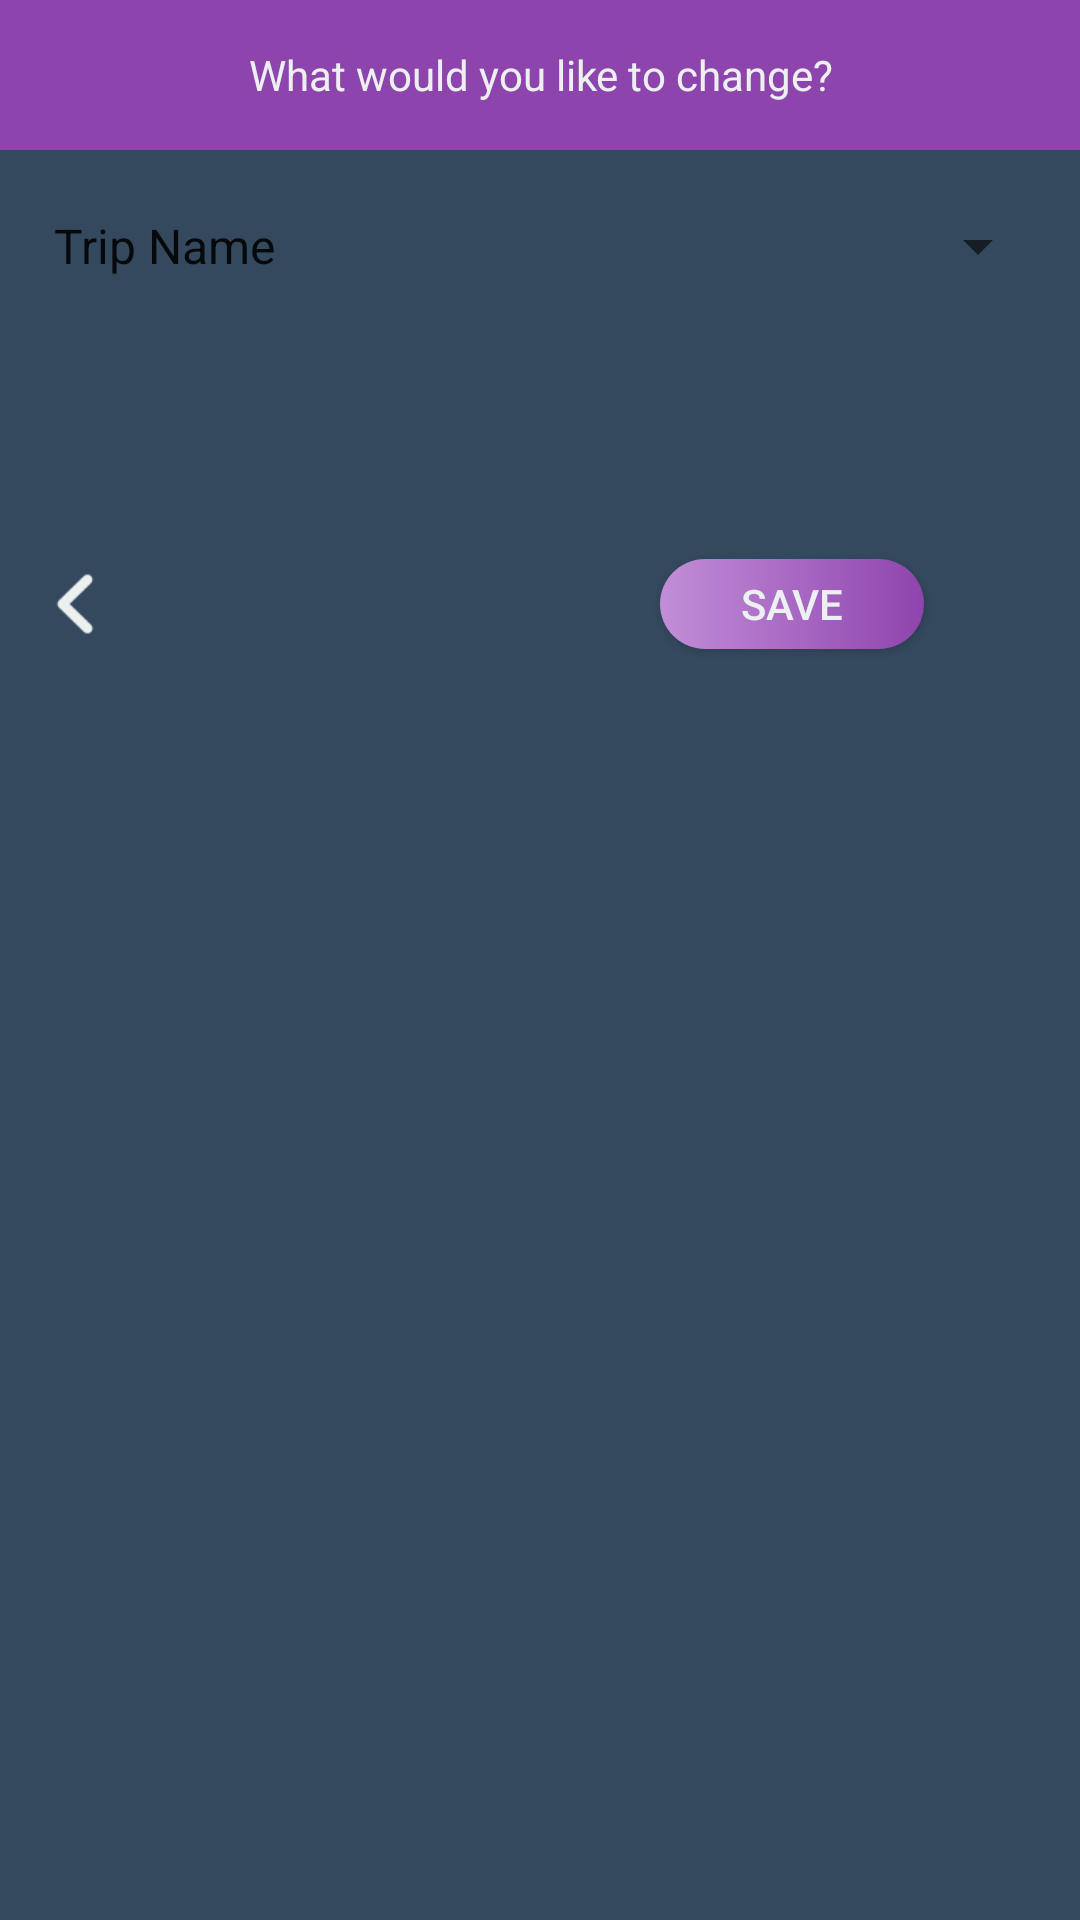

Android layout source for this screen:
<!-- AndroidManifest.xml: application theme Theme.MExpense -->
<!-- res/layout/layout_edit_dialog.xml -->
<?xml version="1.0" encoding="utf-8"?>
    <RelativeLayout xmlns:android="http://schemas.android.com/apk/res/android"
        android:orientation="vertical"
        android:layout_width="match_parent"
        android:layout_height="wrap_content"
        android:background="@color/wetasphalt_dark">

    <TextView
        android:id="@+id/textView_dialog"
        android:layout_width="match_parent"
        android:layout_height="50dp"
        android:background="@color/wisteria_dark_accent"
        android:gravity="center"
        android:scaleType="fitCenter"
        android:text="@string/dialog_custom_title"
        android:textColor="@color/clouds_light"/>

    <androidx.appcompat.widget.AppCompatButton
        android:id="@+id/save_Btn_dialog"
        android:layout_width="wrap_content"
        android:layout_height="30dp"
        android:layout_below="@+id/editTextInput"
        android:layout_marginStart="220dp"
        android:layout_marginTop="15dp"
        android:layout_marginEnd="10dp"
        android:layout_marginBottom="20dp"
        android:background="@drawable/button_layout"
        android:text="@string/trip_save"
        android:textColor="@color/clouds_light" />

    <androidx.appcompat.widget.AppCompatImageButton
        android:id="@+id/cancel_Btn_dialog"
        android:layout_width="30dp"
        android:layout_height="30dp"
        android:layout_below="@+id/editTextInput"
        android:layout_marginStart="10dp"
        android:layout_marginTop="15dp"
        android:layout_marginBottom="20dp"
        android:background="@drawable/back_white"
        android:textColor="@color/clouds_light" />

    <Spinner
        android:id="@+id/dialog_spinner"
        android:layout_width="match_parent"
        android:layout_height="wrap_content"
        android:layout_marginStart="10dp"
        android:layout_marginTop="70dp"
        android:layout_marginEnd="10dp"
        android:layout_marginBottom="20dp"
        android:textColor="@color/clouds_light"
        android:entries="@array/edit_trip_options" />

    <EditText
        android:id="@+id/editTextInput"
        android:layout_width="match_parent"
        android:layout_height="wrap_content"
        android:layout_marginStart="10dp"
        android:layout_marginTop="110dp"
        android:layout_marginEnd="10dp"
        android:layout_marginBottom="20dp"
        android:ems="10"
        android:inputType="textPersonName"
        android:textColor="@color/clouds_light"
        android:textColorHint="@color/silver_hint"
        android:visibility="invisible" />

    <RadioGroup
        android:id="@+id/dialogRadioGroup"
        android:layout_width="match_parent"
        android:layout_height="wrap_content"
        android:orientation="horizontal"
        android:layout_marginStart="10dp"
        android:layout_marginTop="110dp"
        android:layout_marginEnd="10dp"
        android:layout_marginBottom="20dp"
        android:visibility="invisible">

        <RadioButton
            android:id="@+id/dialogYesRadioButton"
            android:layout_width="151dp"
            android:layout_height="wrap_content"
            android:textColor="@color/clouds_light"
            android:text="@string/trip_yes" />

        <RadioButton
            android:id="@+id/dialogNoRadioButton"
            android:layout_width="137dp"
            android:layout_height="wrap_content"
            android:textColor="@color/clouds_light"
            android:text="@string/trip_no" />
    </RadioGroup>

    <Spinner
        android:id="@+id/dialogInputSpinner"
        android:layout_width="match_parent"
        android:layout_height="40dp"
        android:layout_marginStart="10dp"
        android:layout_marginTop="110dp"
        android:layout_marginEnd="10dp"
        android:layout_marginBottom="20dp"
        android:visibility="invisible"
        android:textColor="@color/clouds_light"
        android:entries="@array/transport_options"/>

</RelativeLayout>
<!-- resources referenced by this layout -->
<resources>
  <string-array name="edit_trip_options">
          <item>Trip Name</item>
          <item>Trip Destination</item>
          <item>Departure Date</item>
          <item>Return Date</item>
          <item>Risk Assessment</item>
          <item>Is Overseas</item>
          <item>Transport Mode</item>
          <item>Description</item>
      </string-array>
  <string-array name="transport_options">
          <item>---</item>
          <item>Bus</item>
          <item>Train</item>
          <item>Underground/Metro</item>
          <item>Plane</item>
          <item>Other</item>
      </string-array>
  <color name="clouds_light">#ECF0F1</color>
  <color name="silver_hint">#BDC3C7</color>
  <color name="wetasphalt_dark">#34495E</color>
  <color name="wisteria_dark_accent">#8E44AD</color>
  <!-- drawable back_white: png bitmap (drawable, 710 bytes) -->
  <!-- drawable button_layout (drawable) -->
  <?xml version="1.0" encoding="utf-8"?>
  <selector xmlns:android="http://schemas.android.com/apk/res/android">
      <item>
          <shape android:shape="rectangle">
  
  
              <gradient
                  android:startColor="@color/wisteria"
                  android:centerColor="@color/amethyst"
                  android:endColor="@color/wisteria_dark_accent" />
              <corners android:radius="2dp" />
              <corners android:radius="30dp" />
          </shape>
      </item>
  </selector>
  <string name="dialog_custom_title">What would you like to change?</string>
  <string name="trip_no">No</string>
  <string name="trip_save">Save</string>
  <string name="trip_yes">Yes</string>
  <style name="Theme.MExpense" parent="Theme.MaterialComponents.DayNight.DarkActionBar">
          
          <item name="colorPrimary">@color/amethyst_accent</item>
          <item name="colorPrimaryVariant">@color/wisteria_dark_accent</item>
          <item name="colorOnPrimary">@color/clouds_light</item>
          
          <item name="colorSecondary">@color/wisteria_dark_accent</item>
          <item name="colorSecondaryVariant">@color/teal_700</item>
          <item name="colorOnSecondary">@color/black</item>
          
          <item name="android:statusBarColor">?attr/colorPrimaryVariant</item>
          
      </style>
  <color name="wisteria">#C28ED8</color>
  <color name="amethyst">#A869C3</color>
  <color name="amethyst_accent">#9B59B6</color>
  <color name="teal_700">#FF018786</color>
  <color name="black">#FF000000</color>
</resources>
